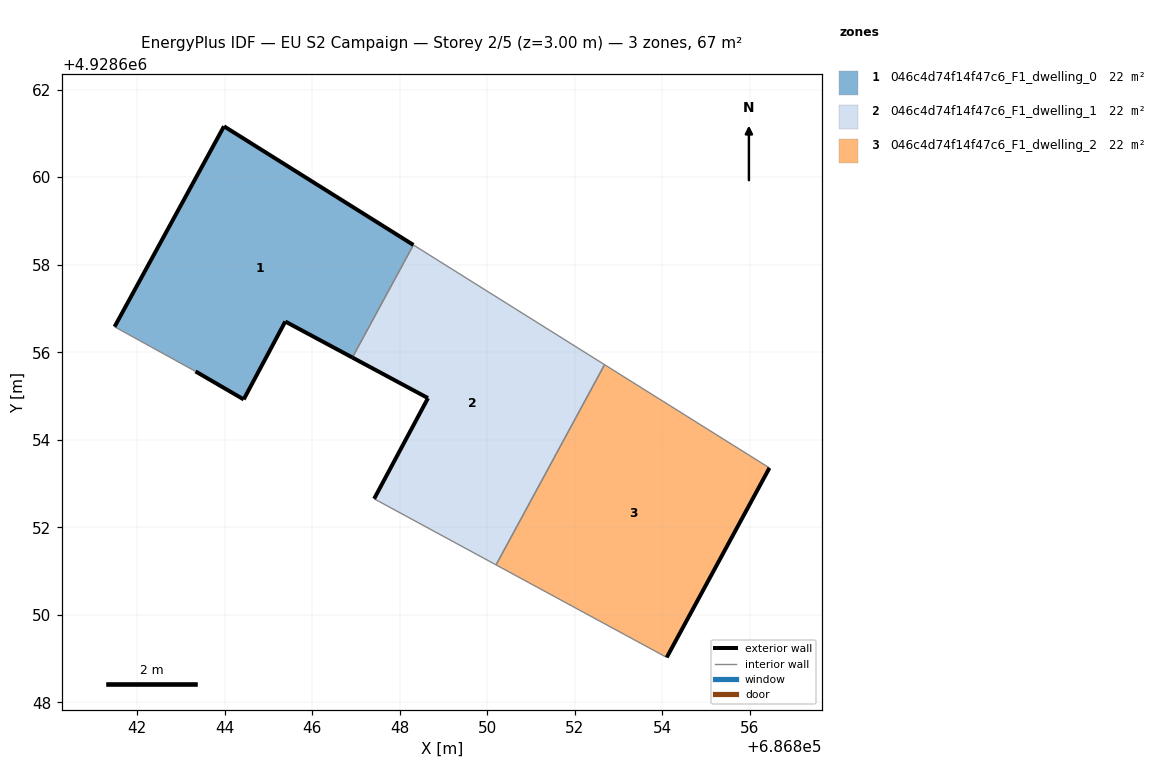
=== STOREY PLAN SPEC (per zone: floor XY polygon, exterior-wall plan segments, windows/doors) ===
zone 1: 046c4d74f14f47c6_F1_dwelling_0  (22.5 m²)
  floor: (686846.92, 4928655.88) (686848.31, 4928658.45) (686843.99, 4928661.16) (686841.49, 4928656.58) (686843.34, 4928655.56) (686844.44, 4928654.92) (686845.39, 4928656.70)
  exterior wall: (686841.49, 4928656.58) – (686843.99, 4928661.16)  [5.2 m]
  exterior wall: (686843.99, 4928661.16) – (686848.31, 4928658.45)  [5.1 m]
  exterior wall: (686846.92, 4928655.88) – (686845.39, 4928656.70)  [1.7 m]
  exterior wall: (686845.39, 4928656.70) – (686844.44, 4928654.92)  [2.0 m]
  exterior wall: (686844.44, 4928654.92) – (686843.34, 4928655.56)  [1.3 m]
  interior walls: 2
zone 2: 046c4d74f14f47c6_F1_dwelling_1  (22.5 m²)
  floor: (686850.20, 4928651.14) (686852.68, 4928655.72) (686848.31, 4928658.45) (686846.92, 4928655.88) (686848.65, 4928654.95) (686847.42, 4928652.65)
  exterior wall: (686847.42, 4928652.65) – (686848.65, 4928654.95)  [2.6 m]
  exterior wall: (686848.65, 4928654.95) – (686846.92, 4928655.88)  [2.0 m]
  interior walls: 4
zone 3: 046c4d74f14f47c6_F1_dwelling_2  (22.5 m²)
  floor: (686854.10, 4928649.03) (686856.45, 4928653.36) (686852.68, 4928655.72) (686850.20, 4928651.14)
  exterior wall: (686856.45, 4928653.36) – (686854.10, 4928649.03)  [4.9 m]
  interior walls: 3

=== DERIVED (storey summary) ===
Building: EU S2 Campaign
Storey: 2 of 5  (floor level z = 3.00 m)
Storey gross floor area: 67.4 m²
Zones on this storey: 3
  - 046c4d74f14f47c6_F1_dwelling_0: floor 22.5 m²; exterior wall 15.4 m (46.1 m²); WWR 0.0%
  - 046c4d74f14f47c6_F1_dwelling_1: floor 22.5 m²; exterior wall 4.6 m (13.7 m²); WWR 0.0%
  - 046c4d74f14f47c6_F1_dwelling_2: floor 22.5 m²; exterior wall 4.9 m (14.8 m²); WWR 0.0%
Zone adjacency (shared interzone walls):
  - 046c4d74f14f47c6_F1_dwelling_0 ↔ 046c4d74f14f47c6_F1_dwelling_1
  - 046c4d74f14f47c6_F1_dwelling_1 ↔ 046c4d74f14f47c6_F1_dwelling_2